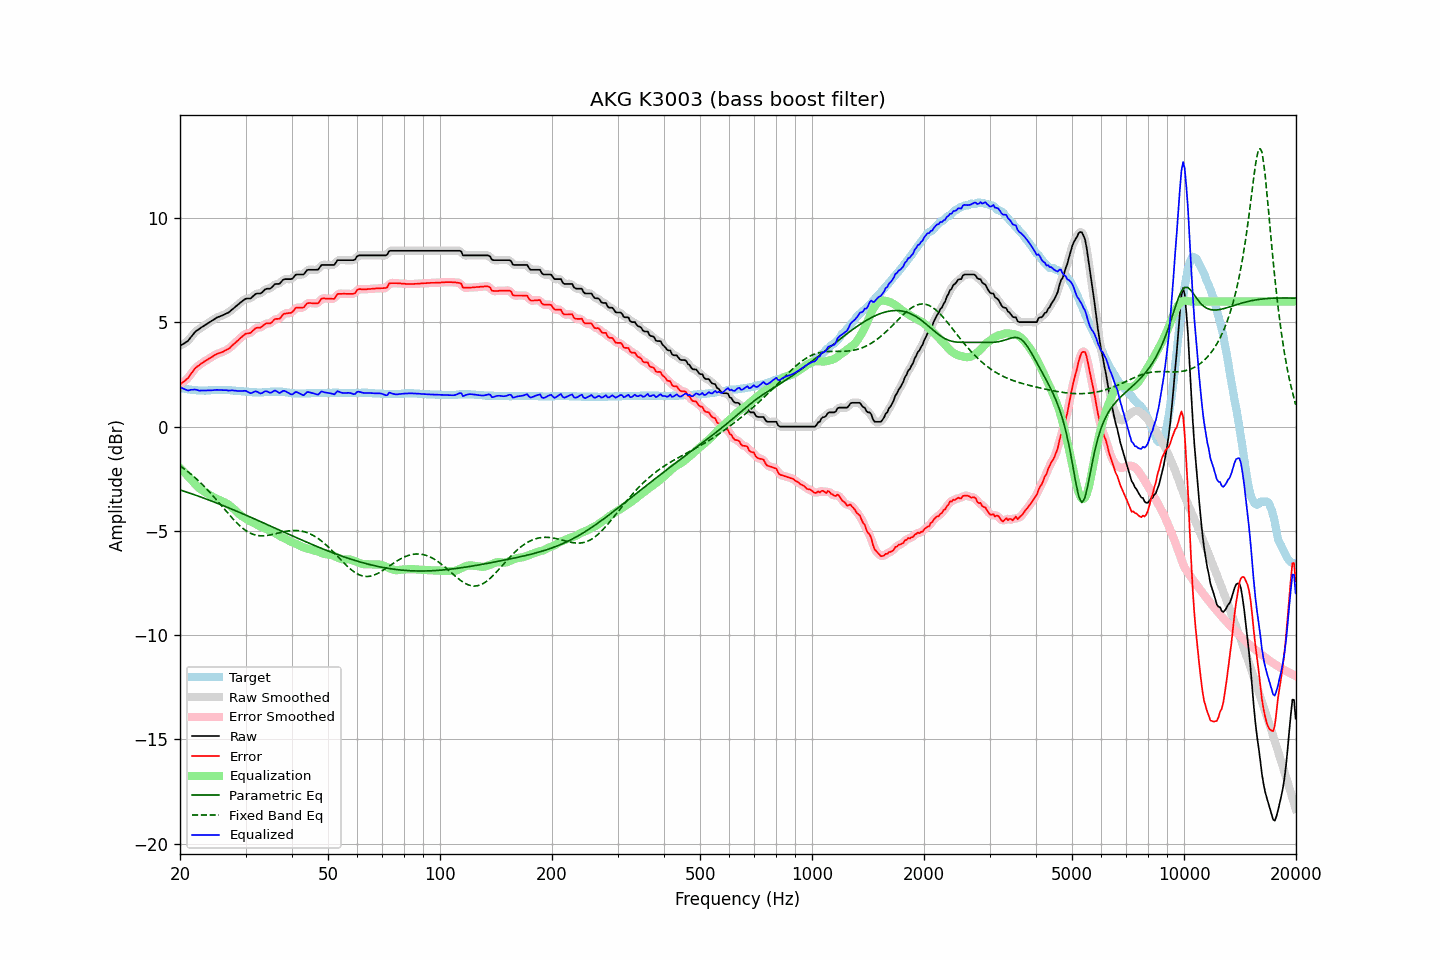

Source data for this figure (header and first rows):
frequency, raw, error, smoothed, error_smoothed, equalization, parametric_eq, fixed_band_eq, equalized_raw, equalized_smoothed, target
20.00, 3.87, 2.01, 3.88, 2.02, -1.98, -3.04, -1.88, 1.89, 1.90, 1.86
20.20, 3.92, 2.08, 3.91, 2.07, -2.06, -3.06, -1.94, 1.86, 1.85, 1.84
20.40, 3.96, 2.14, 3.96, 2.13, -2.14, -3.09, -1.99, 1.82, 1.82, 1.83
20.61, 4.01, 2.19, 4.01, 2.19, -2.22, -3.11, -2.05, 1.79, 1.78, 1.82
20.81, 4.06, 2.27, 4.06, 2.26, -2.30, -3.14, -2.11, 1.76, 1.75, 1.80
21.02, 4.11, 2.32, 4.13, 2.34, -2.38, -3.16, -2.17, 1.73, 1.74, 1.79
21.23, 4.21, 2.43, 4.21, 2.43, -2.46, -3.19, -2.23, 1.75, 1.74, 1.78
21.44, 4.31, 2.55, 4.30, 2.54, -2.54, -3.21, -2.29, 1.77, 1.76, 1.77
21.66, 4.40, 2.64, 4.41, 2.65, -2.64, -3.24, -2.36, 1.76, 1.77, 1.76
21.87, 4.50, 2.76, 4.50, 2.75, -2.72, -3.27, -2.42, 1.78, 1.77, 1.75
22.09, 4.58, 2.84, 4.57, 2.83, -2.81, -3.30, -2.49, 1.77, 1.76, 1.75
22.31, 4.63, 2.90, 4.63, 2.90, -2.89, -3.32, -2.56, 1.75, 1.75, 1.74
22.54, 4.68, 2.94, 4.69, 2.95, -2.95, -3.35, -2.63, 1.73, 1.73, 1.74
22.76, 4.74, 3.02, 4.74, 3.01, -3.01, -3.38, -2.71, 1.73, 1.72, 1.73
22.99, 4.79, 3.05, 4.79, 3.06, -3.07, -3.41, -2.78, 1.72, 1.72, 1.74
23.22, 4.84, 3.11, 4.84, 3.11, -3.11, -3.44, -2.86, 1.73, 1.73, 1.73
23.45, 4.89, 3.16, 4.89, 3.16, -3.16, -3.46, -2.94, 1.73, 1.73, 1.73
23.69, 4.94, 3.20, 4.94, 3.21, -3.21, -3.49, -3.02, 1.73, 1.73, 1.74
23.92, 4.99, 3.26, 4.99, 3.25, -3.26, -3.52, -3.11, 1.73, 1.73, 1.74
24.16, 5.04, 3.30, 5.04, 3.30, -3.31, -3.55, -3.19, 1.73, 1.73, 1.75
24.40, 5.09, 3.35, 5.09, 3.35, -3.35, -3.58, -3.28, 1.74, 1.74, 1.75
24.65, 5.14, 3.39, 5.14, 3.40, -3.39, -3.61, -3.36, 1.75, 1.75, 1.75
24.89, 5.19, 3.45, 5.19, 3.44, -3.43, -3.64, -3.45, 1.76, 1.76, 1.75
25.14, 5.23, 3.49, 5.23, 3.48, -3.47, -3.67, -3.54, 1.76, 1.76, 1.75
25.39, 5.26, 3.52, 5.26, 3.51, -3.50, -3.70, -3.63, 1.76, 1.76, 1.75
25.65, 5.29, 3.53, 5.29, 3.54, -3.54, -3.73, -3.72, 1.75, 1.75, 1.76
25.91, 5.32, 3.56, 5.32, 3.57, -3.57, -3.76, -3.81, 1.75, 1.75, 1.76
26.16, 5.35, 3.60, 5.35, 3.60, -3.60, -3.79, -3.90, 1.75, 1.75, 1.76
26.43, 5.39, 3.64, 5.39, 3.64, -3.64, -3.82, -3.99, 1.75, 1.75, 1.75
26.69, 5.43, 3.68, 5.42, 3.68, -3.68, -3.86, -4.08, 1.75, 1.74, 1.75
26.96, 5.46, 3.71, 5.47, 3.72, -3.73, -3.89, -4.17, 1.73, 1.74, 1.75
27.23, 5.52, 3.77, 5.52, 3.78, -3.79, -3.92, -4.26, 1.73, 1.73, 1.75
27.50, 5.59, 3.85, 5.58, 3.85, -3.85, -3.95, -4.35, 1.74, 1.73, 1.74
27.77, 5.65, 3.93, 5.65, 3.92, -3.92, -3.98, -4.43, 1.73, 1.73, 1.73
28.05, 5.71, 3.99, 5.71, 3.99, -3.99, -4.02, -4.51, 1.72, 1.73, 1.73
28.33, 5.78, 4.07, 5.78, 4.06, -4.06, -4.05, -4.59, 1.72, 1.71, 1.72
28.62, 5.84, 4.12, 5.84, 4.13, -4.14, -4.08, -4.67, 1.70, 1.71, 1.72
28.90, 5.91, 4.21, 5.91, 4.20, -4.21, -4.11, -4.74, 1.70, 1.70, 1.71
29.19, 5.97, 4.27, 5.97, 4.27, -4.27, -4.15, -4.81, 1.70, 1.70, 1.70
29.48, 6.03, 4.34, 6.03, 4.34, -4.32, -4.18, -4.87, 1.71, 1.71, 1.70
29.78, 6.09, 4.40, 6.09, 4.40, -4.37, -4.21, -4.93, 1.72, 1.71, 1.69
30.08, 6.13, 4.45, 6.12, 4.44, -4.42, -4.25, -4.99, 1.71, 1.70, 1.68
30.38, 6.14, 4.46, 6.13, 4.46, -4.47, -4.28, -5.04, 1.67, 1.67, 1.68
30.68, 6.14, 4.47, 6.14, 4.48, -4.51, -4.31, -5.08, 1.63, 1.63, 1.67
30.99, 6.15, 4.49, 6.17, 4.51, -4.55, -4.35, -5.12, 1.60, 1.61, 1.66
31.30, 6.22, 4.57, 6.22, 4.57, -4.59, -4.38, -5.15, 1.63, 1.63, 1.65
31.61, 6.29, 4.64, 6.29, 4.64, -4.63, -4.41, -5.18, 1.66, 1.66, 1.65
31.93, 6.36, 4.71, 6.35, 4.71, -4.66, -4.45, -5.20, 1.69, 1.68, 1.65
32.24, 6.38, 4.74, 6.37, 4.73, -4.71, -4.48, -5.22, 1.67, 1.66, 1.64
32.57, 6.38, 4.74, 6.38, 4.75, -4.75, -4.52, -5.23, 1.63, 1.63, 1.64
32.89, 6.38, 4.75, 6.40, 4.76, -4.79, -4.55, -5.24, 1.59, 1.60, 1.64
33.22, 6.43, 4.80, 6.44, 4.80, -4.83, -4.59, -5.24, 1.60, 1.62, 1.64
33.55, 6.51, 4.87, 6.51, 4.86, -4.85, -4.62, -5.24, 1.66, 1.65, 1.65
33.89, 6.58, 4.92, 6.57, 4.92, -4.88, -4.65, -5.23, 1.70, 1.68, 1.66
34.23, 6.61, 4.95, 6.60, 4.94, -4.92, -4.69, -5.22, 1.69, 1.68, 1.66
34.57, 6.61, 4.94, 6.61, 4.95, -4.96, -4.72, -5.21, 1.65, 1.65, 1.67
34.92, 6.61, 4.94, 6.63, 4.96, -4.99, -4.76, -5.20, 1.62, 1.63, 1.67
35.27, 6.67, 4.99, 6.68, 5.01, -5.03, -4.79, -5.18, 1.64, 1.65, 1.68
35.62, 6.75, 5.07, 6.75, 5.07, -5.06, -4.83, -5.16, 1.69, 1.69, 1.68
35.97, 6.83, 5.15, 6.81, 5.13, -5.10, -4.86, -5.14, 1.73, 1.71, 1.68
... 635 more rows
